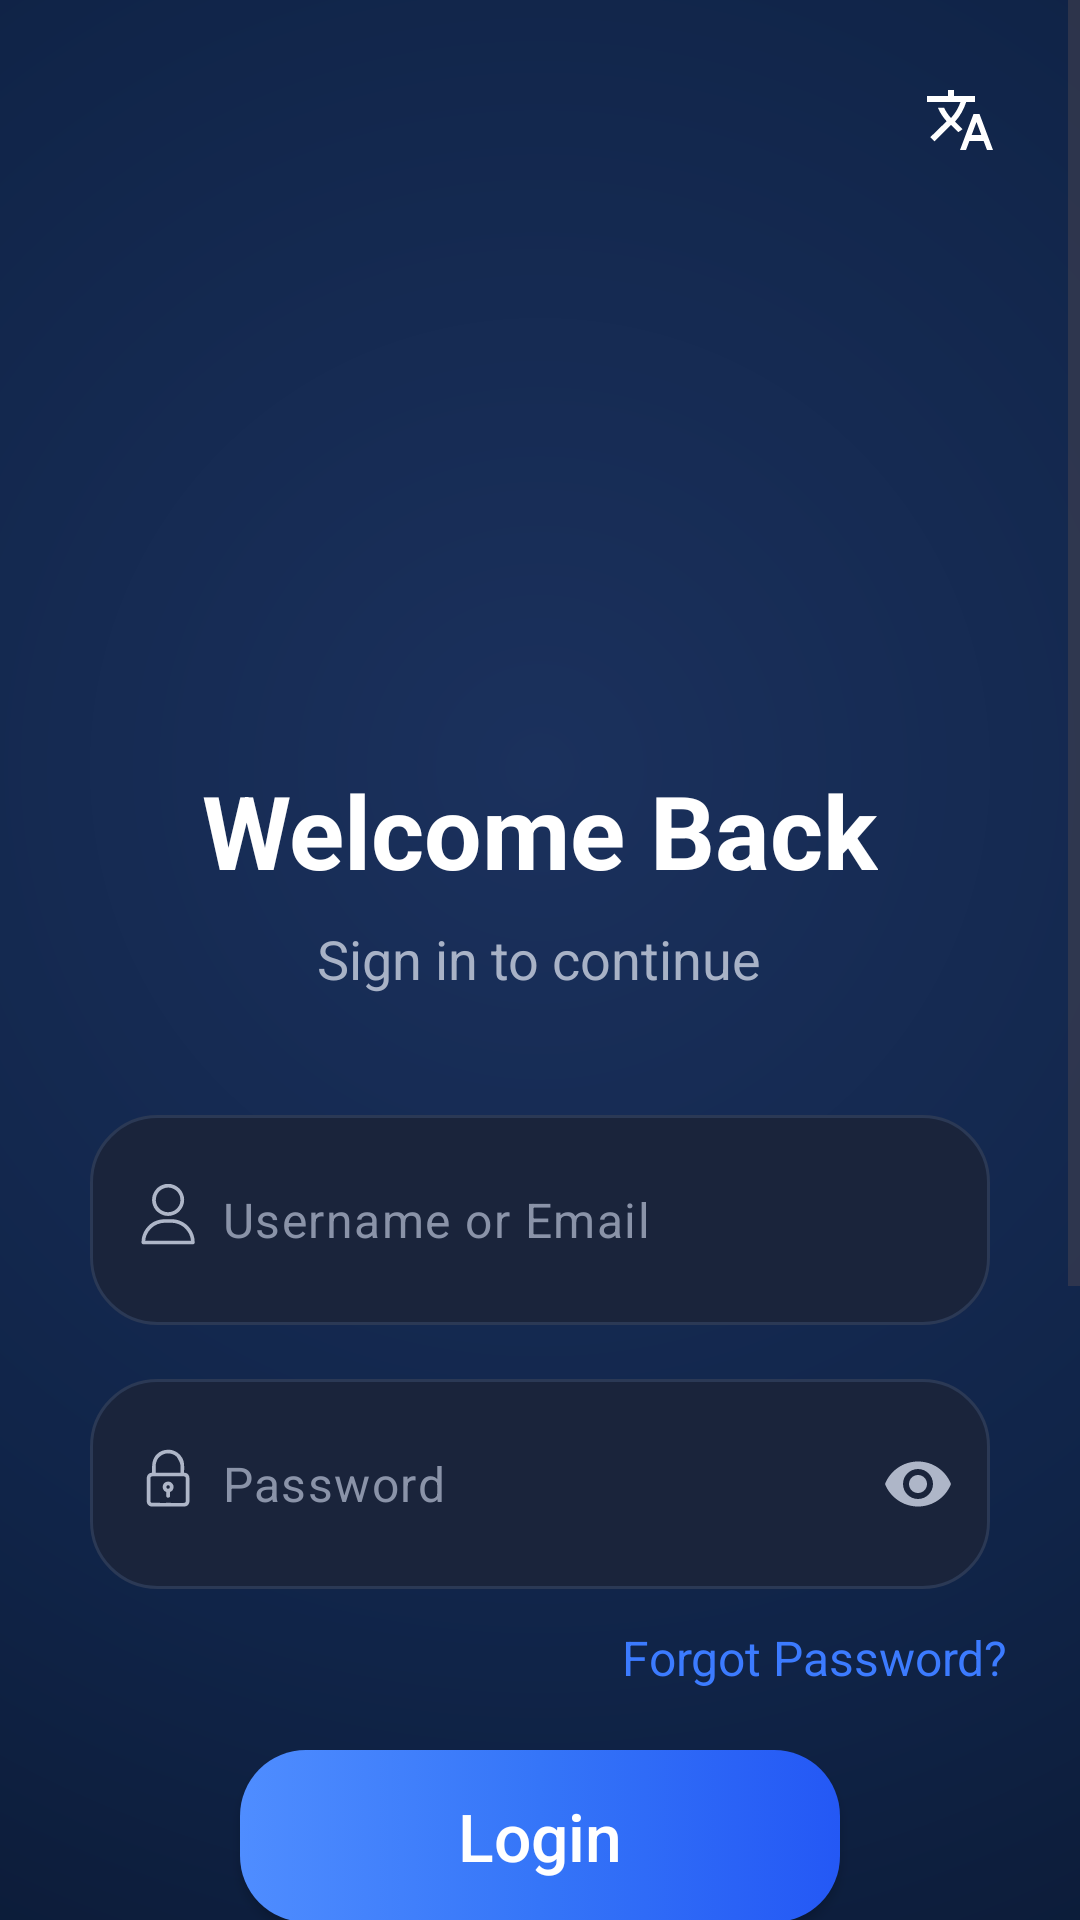

Layout XML and referenced resources for this Android screen:
<!-- AndroidManifest.xml: application theme Theme.BuyQK -->
<!-- res/layout/login_screen.xml -->
<?xml version="1.0" encoding="utf-8"?>
<androidx.constraintlayout.widget.ConstraintLayout xmlns:android="http://schemas.android.com/apk/res/android"
    xmlns:app="http://schemas.android.com/apk/res-auto"
    android:layout_width="match_parent"
    android:layout_height="match_parent"
    android:background="@drawable/bg_gradient">

    <ScrollView
        android:layout_width="0dp"
        android:layout_height="0dp"
        android:fillViewport="true"
        app:layout_constraintTop_toTopOf="parent"
        app:layout_constraintBottom_toBottomOf="parent"
        app:layout_constraintStart_toStartOf="parent"
        app:layout_constraintEnd_toEndOf="parent">

        <LinearLayout
            android:layout_width="match_parent"
            android:layout_height="wrap_content"
            android:orientation="vertical"
            android:gravity="center_horizontal"
            android:padding="24dp">

            <Space
                android:layout_width="match_parent"
                android:layout_height="60dp"/>

            <ImageView
                android:id="@+id/imgLogo"
                android:layout_width="120dp"
                android:layout_height="120dp"
                android:src="@drawable/logotrans"
                android:scaleType="fitCenter"/>

            <Space
                android:layout_width="match_parent"
                android:layout_height="50dp"/>

            <TextView
                android:layout_width="wrap_content"
                android:layout_height="wrap_content"
                android:text="Welcome Back"
                android:textColor="@android:color/white"
                android:textSize="34sp"
                android:textStyle="bold"/>

            <TextView
                android:layout_width="wrap_content"
                android:layout_height="wrap_content"
                android:text="Sign in to continue"
                android:textColor="#A8B2C6"
                android:textSize="18sp"
                android:layout_marginTop="8dp"/>

            <Space
                android:layout_width="match_parent"
                android:layout_height="40dp"/>

            

            <com.google.android.material.textfield.TextInputLayout
                android:layout_width="match_parent"
                android:layout_height="70dp"
                android:layout_marginHorizontal="6dp"
                android:background="@drawable/edit_text"
                app:boxBackgroundMode="none"
                app:hintEnabled="false"
                app:startIconDrawable="@drawable/user"
                app:startIconTint="#AEB6C8"
                app:startIconMinSize="24dp"
                app:startIconContentDescription="User">

                <com.google.android.material.textfield.TextInputEditText
                    android:layout_width="match_parent"
                    android:layout_height="match_parent"
                    android:background="@android:color/transparent"
                    android:gravity="center_vertical"
                    android:hint="Username or Email"
                    android:paddingStart="34dp"
                    android:paddingEnd="16dp"
                    android:textColor="#FFFFFF"
                    android:textColorHint="#8A93A8"
                    android:textSize="16sp"/>

            </com.google.android.material.textfield.TextInputLayout>
            <Space
                android:layout_width="match_parent"
                android:layout_height="18dp"/>

            

            <com.google.android.material.textfield.TextInputLayout
                android:layout_width="match_parent"
                android:layout_height="70dp"
                android:layout_marginHorizontal="6dp"
                android:background="@drawable/edit_text"
                app:boxBackgroundMode="none"
                app:hintEnabled="false"
                app:startIconDrawable="@drawable/padlock"
                app:startIconTint="#AEB6C8"
                app:startIconMinSize="24dp"
                app:endIconMode="password_toggle"
                app:endIconTint="#AEB6C8">

                <com.google.android.material.textfield.TextInputEditText
                    android:layout_width="match_parent"
                    android:layout_height="match_parent"
                    android:background="@android:color/transparent"
                    android:gravity="center_vertical"
                    android:hint="Password"
                    android:inputType="textPassword"
                    android:paddingStart="34dp"
                    android:paddingEnd="16dp"
                    android:textColor="#FFFFFF"
                    android:textColorHint="#8A93A8"
                    android:textSize="16sp"/>

            </com.google.android.material.textfield.TextInputLayout>
            <TextView
                android:layout_width="wrap_content"
                android:layout_height="wrap_content"
                android:text="Forgot Password?"
                android:textColor="#3C7BFF"
                android:textSize="16sp"
                android:layout_gravity="end"
                android:layout_marginTop="12dp"/>

            <Space
                android:layout_width="match_parent"
                android:layout_height="20dp"/>

            

            <Button
                android:id="@+id/btnLogin"
                android:layout_width="200dp"
                android:layout_height="wrap_content"
                android:text="Login"
                android:textAllCaps="false"
                android:textSize="22sp"
                android:textColor="#FFFFFF"
                android:background="@drawable/bg_login"/>

            <Space
                android:layout_width="match_parent"
                android:layout_height="30dp"/>

            

            <LinearLayout
                android:layout_width="match_parent"
                android:layout_height="wrap_content"
                android:orientation="horizontal"
                android:gravity="center_vertical">

                <View
                    android:layout_width="0dp"
                    android:layout_height="1dp"
                    android:layout_weight="1"
                    android:background="#37445F"/>

                <TextView
                    android:layout_width="wrap_content"
                    android:layout_height="wrap_content"
                    android:text="OR"
                    android:textColor="#9AA6BC"
                    android:textSize="16sp"
                    android:padding="12dp"/>

                <View
                    android:layout_width="0dp"
                    android:layout_height="1dp"
                    android:layout_weight="1"
                    android:background="#37445F"/>

            </LinearLayout>

            <Space
                android:layout_width="match_parent"
                android:layout_height="30dp"/>

            

            <LinearLayout
                android:layout_width="wrap_content"
                android:layout_height="wrap_content"
                android:layout_gravity="center"
                android:orientation="horizontal"
                android:gravity="center"
                android:layout_marginTop="25dp">

                
                <ImageButton
                    android:id="@+id/googleLogin"
                    android:layout_width="48dp"
                    android:layout_height="48dp"
                    android:layout_marginEnd="16dp"
                    android:background="@android:color/transparent"
                    android:padding="5dp"
                    android:scaleType="fitCenter"
                    android:src="@drawable/search"
                    android:contentDescription="Google Login" />

                
                <ImageButton
                    android:id="@+id/facebookLogin"
                    android:layout_width="48dp"
                    android:layout_height="48dp"
                    android:layout_marginEnd="16dp"
                    android:background="@android:color/transparent"
                    android:padding="5dp"
                    android:scaleType="fitCenter"
                    android:src="@drawable/facebook"
                    android:contentDescription="Facebook Login" />

                
                <ImageButton
                    android:id="@+id/appleLogin"
                    android:layout_width="48dp"
                    android:layout_height="48dp"
                    android:background="@android:color/transparent"
                    android:padding="5dp"
                    android:scaleType="fitCenter"
                    android:src="@drawable/apple_logo"
                    android:contentDescription="Apple Login" />

            </LinearLayout>
            <Space
                android:layout_width="match_parent"
                android:layout_height="30dp"/>

            

            <LinearLayout
                android:layout_width="280dp"
                android:layout_height="58dp"
                android:background="@drawable/bg_bottom"
                android:gravity="center"
                android:orientation="horizontal">

                <TextView
                    android:id="@+id/tvSplash"
                    android:layout_width="0dp"
                    android:layout_height="wrap_content"
                    android:layout_weight="1"
                    android:gravity="center"
                    android:text="Splash"
                    android:textColor="#AAB5C8"/>

                <TextView
                    android:layout_width="90dp"
                    android:layout_height="44dp"
                    android:background="@drawable/bg_selected"
                    android:gravity="center"
                    android:text="Login"
                    android:textColor="#FFFFFF"
                    android:textStyle="bold"/>

                <TextView
                    android:id="@+id/tvRegister"
                    android:layout_width="0dp"
                    android:layout_height="wrap_content"
                    android:layout_weight="1"
                    android:gravity="center"
                    android:text="Register"
                    android:textColor="#AAB5C8"/>

            </LinearLayout>

            <Space
                android:layout_width="match_parent"
                android:layout_height="24dp"/>

        </LinearLayout>

    </ScrollView>

    
    <ImageButton
        android:id="@+id/btnLanguage"
        android:layout_width="48dp"
        android:layout_height="48dp"
        android:layout_marginTop="16dp"
        android:layout_marginEnd="16dp"
        android:background="?attr/selectableItemBackgroundBorderless"
        android:src="@drawable/ic_language"
        android:contentDescription="Change Language"
        app:layout_constraintEnd_toEndOf="parent"
        app:layout_constraintTop_toTopOf="parent" />

</androidx.constraintlayout.widget.ConstraintLayout>
<!-- resources referenced by this layout -->
<resources>
  <!-- drawable bg_bottom (drawable) -->
  <?xml version="1.0" encoding="utf-8"?>
  <shape xmlns:android="http://schemas.android.com/apk/res/android">
  
      <solid android:color="#202A42"/>
  
      <corners android:radius="30dp"/>
  
      <stroke
          android:width="1dp"
          android:color="#2D3A59"/>
  
  </shape>
  <!-- drawable bg_gradient (drawable) -->
  <?xml version="1.0" encoding="utf-8"?>
  <shape xmlns:android="http://schemas.android.com/apk/res/android">
  
      <gradient
          android:type="radial"
          android:gradientRadius="600dp"
          android:centerX="50%"
          android:centerY="40%"
          android:startColor="#1B315D"
          android:centerColor="#102448"
          android:endColor="#071226"/>
  
  </shape>
  <!-- drawable bg_login (drawable) -->
  <?xml version="1.0" encoding="utf-8"?>
  <selector xmlns:android="http://schemas.android.com/apk/res/android">
  
      
      <item android:state_pressed="true">
          <shape android:shape="rectangle">
              <gradient
                  android:startColor="#2563EB"
                  android:centerColor="#1D4ED8"
                  android:endColor="#1E40AF"
                  android:angle="0"/>
  
              <corners android:radius="22dp"/>
  
              <padding
                  android:left="16dp"
                  android:right="16dp"
                  android:top="14dp"
                  android:bottom="14dp"/>
          </shape>
      </item>
  
      
      <item>
          <shape android:shape="rectangle">
  
              <gradient
                  android:startColor="#4F8DFF"
                  android:centerColor="#3575F8"
                  android:endColor="#2458F5"
                  android:angle="0"/>
  
              <corners android:radius="22dp"/>
  
          </shape>
      </item>
  
  </selector>
  <!-- drawable bg_selected (drawable) -->
  <?xml version="1.0" encoding="utf-8"?>
  <shape xmlns:android="http://schemas.android.com/apk/res/android">
  
      <gradient
          android:startColor="#4F8DFF"
          android:centerColor="#3575F8"
          android:endColor="#2458F5"
          android:angle="0"/>
  
      <corners android:radius="25dp"/>
  
  </shape>
  <!-- drawable edit_text (drawable) -->
  <?xml version="1.0" encoding="utf-8"?>
  <shape xmlns:android="http://schemas.android.com/apk/res/android"
      android:shape="rectangle">
  
      
      <solid android:color="#1A243B"/>
  
      
      <corners android:radius="22dp"/>
  
      
      <stroke
          android:width="1dp"
          android:color="#2B3955"/>
  
      
      <padding
          android:left="16dp" />
  
  </shape>
  <!-- drawable ic_language (drawable) -->
  <vector xmlns:android="http://schemas.android.com/apk/res/android"
      android:width="24dp"
      android:height="24dp"
      android:viewportWidth="24"
      android:viewportHeight="24">
      <path
          android:fillColor="#FFFFFF"
          android:pathData="M12.87,15.07l-2.54,-2.51l0.03,-0.03c1.74,-1.94 2.98,-4.17 3.71,-6.53H17V4h-7V2H8v2H1v2h11.17C11.5,7.92 10.44,9.75 9,11.35c-0.96,-1.08 -1.73,-2.23 -2.31,-3.45H4.63c0.67,1.62 1.65,3.13 2.91,4.52L2.09,17.72L3.5,19.13l5.5,-5.5l2.42,2.42l1.45,-0.98zM18.5,10h-2L12,22h2l1.12,-3h4.75L21,22h2l-4.5,-12zm-2.62,7l1.62,-4.33L19.12,17h-3.24z"/>
  </vector>
  <style name="Theme.BuyQK" parent="Base.Theme.BuyQK" />
  <style name="Base.Theme.BuyQK" parent="Theme.Material3.DayNight.NoActionBar">
          
          
      </style>
</resources>
